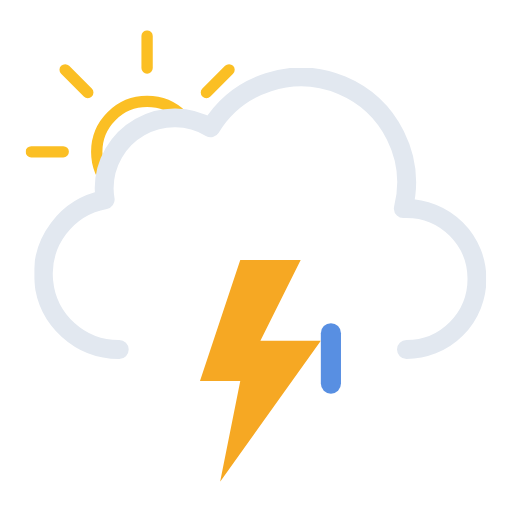
t = 0.00 s
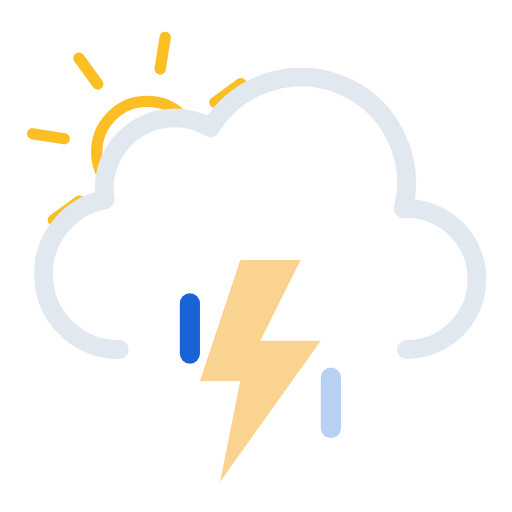
t = 1.20 s
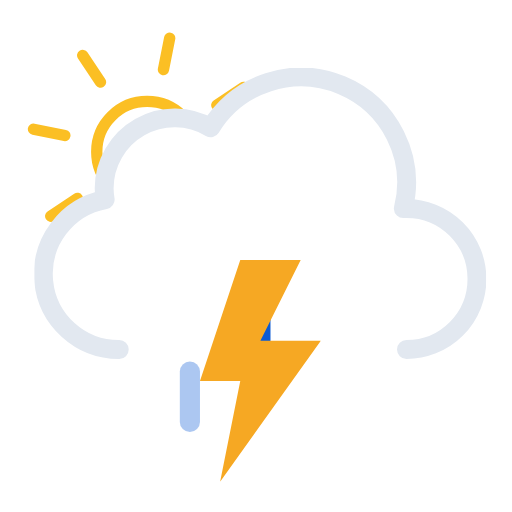
t = 1.50 s
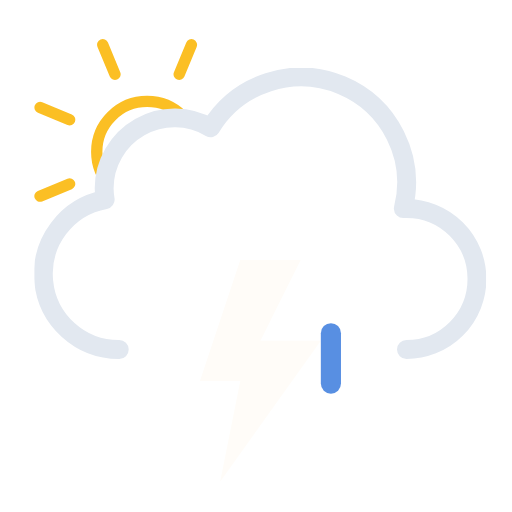
t = 3.00 s
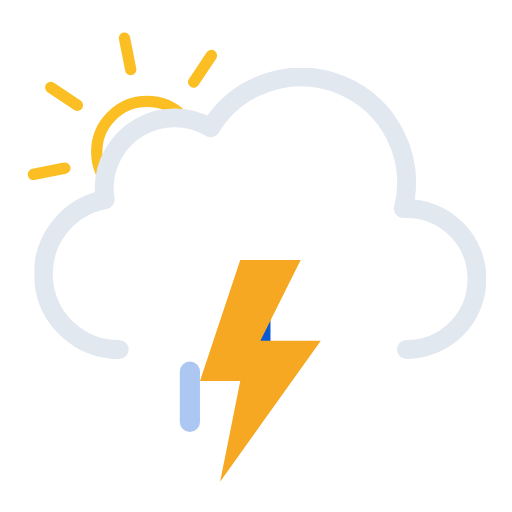
t = 4.50 s
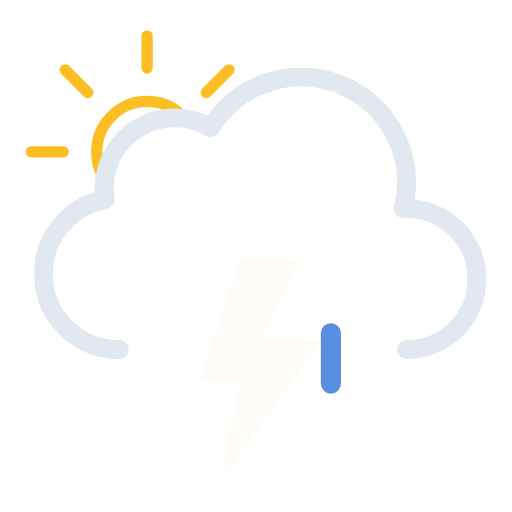
t = 6.00 s

The animated SVG that drew these frames (rendered in a browser with its animation timeline set to each time). Animation: 8 SMIL elements (animate=4,animateTransform=4); one cycle of 6.00 s, repeats indefinitely.

<svg xmlns="http://www.w3.org/2000/svg" xmlns:xlink="http://www.w3.org/1999/xlink" viewBox="49.167 86.417 406.667 406.667"><defs><symbol id="c" viewBox="0 0 193 193"><circle cx="96.5" cy="96.5" r="40" fill="none" stroke="#fbbf24" stroke-miterlimit="10" stroke-width="9"/><path fill="none" stroke="#fbbf24" stroke-linecap="round" stroke-miterlimit="10" stroke-width="9" d="M96.5 29.9V4.5m0 184v-25.4m47.1-113.7 18-18M31.4 161.6l18-18m0-94.2-18-18m130.2 130.2-18-18M4.5 96.5h25.4m158.6 0h-25.4"><animateTransform additive="sum" attributeName="transform" dur="6s" repeatCount="indefinite" type="rotate" values="0 96.5 96.5; 45 96.5 96.5"/></path></symbol><symbol id="d" viewBox="0 0 359 231"><path fill="none" stroke="#e2e8f0" stroke-linecap="round" stroke-linejoin="round" stroke-width="15" d="M295.5 223.5a56 56 0 000-112l-2.5.1a83.9 83.9 0 00-153-64.2 56 56 0 00-84.6 48.1 56.6 56.6 0 00.8 9 60 60 0 0011.2 119"/></symbol><symbol id="b" viewBox="0 0 435.5 371.5"><g clip-path="url(#a)"><use xlink:href="#c" width="193" height="193" transform="translate(69.5 110.5)"/></g><use xlink:href="#d" width="359" height="231" transform="translate(76.5 140.5)"/></symbol><symbol id="e" overflow="visible" viewBox="0 0 128 56"><path fill="#0a5ad4" d="M8 56a8 8 0 01-8-8V8a8 8 0 0116 0v40a8 8 0 01-8 8Z" opacity="0"><animateTransform id="x1" additive="sum" attributeName="transform" begin="0s; x1.end+.33s" dur=".67s" type="translate" values="0 -60; 0 60"/><animate id="y1" attributeName="opacity" begin="0s; y1.end+.33s" dur=".67s" keyTimes="0; .25; 1" values="0; 1; 0"/></path><path fill="#0a5ad4" d="M64 56a8 8 0 01-8-8V8a8 8 0 0116 0v40a8 8 0 01-8 8Z" opacity="0"><animateTransform id="x2" additive="sum" attributeName="transform" begin=".33s; x2.end+.33s" dur=".67s" type="translate" values="0 -60; 0 60"/><animate id="y2" attributeName="opacity" begin=".33s; y2.end+.33s" dur=".67s" keyTimes="0; .25; 1" values="0; 1; 0"/></path><path fill="#0a5ad4" d="M120 56a8 8 0 01-8-8V8a8 8 0 0116 0v40a8 8 0 01-8 8Z" opacity="0"><animateTransform id="x3" additive="sum" attributeName="transform" begin="-.33s; x3.end+.33s" dur=".67s" type="translate" values="0 -60; 0 60"/><animate id="y3" attributeName="opacity" begin="-.33s; y3.end+.33s" dur=".67s" keyTimes="0; .25; 1" values="0; 1; 0"/></path></symbol><symbol id="f" viewBox="0 0 96 176"><path fill="#f6a823" d="M32 0 0 96h32l-16 80L96 64H48L80 0H32z"><animate id="x1" attributeName="opacity" begin="0s; x1.end+.67s" dur="1.33s" keyTimes="0; .38; .5; .63; .75; .86; .94; 1" values="1; 1; 0; 1; 0; 1; 0; 1"/></path></symbol><clipPath id="a"><path fill="none" d="M288 148a83.8 83.8 0 00-71.4 40 56 56 0 00-84.6 48 56.6 56.6 0 00.8 9A60 60 0 0084 304H0V0h288Z"/></clipPath></defs><use xlink:href="#b" width="435.5" height="371.5"/><use xlink:href="#e" width="128" height="56" transform="translate(192 344)"/><use xlink:href="#f" width="96" height="176" transform="translate(208 293)"/></svg>
